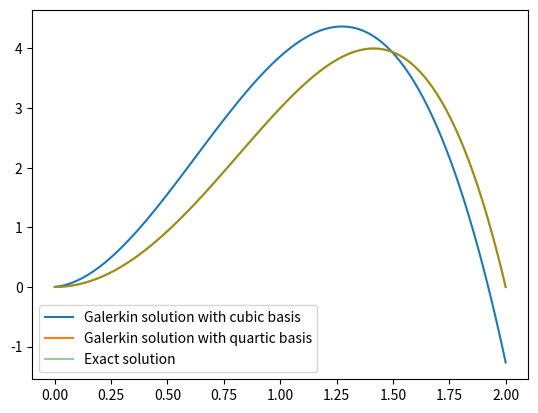

Reproduce this figure in Python.
import numpy as np
from sympy import *
import matplotlib.pyplot as plt
sum = __builtins__.sum

def galerkin(ode, x, x0, x1, u0, q):
    basis = [x**k for k in range(q+1)]
    # Coefficients for the basis monomials
    xi = [Symbol("xi_%i" % k) for k in range(q+1)]
    # Solution function ansatz
    u = u0 + sum(xi[k]*basis[k] for k in range(1,q+1))
    # Form system of linear equations
    equations = [integrate(ode(u)*basis[k], (x, x0, x1)) \
        for k in range(1,q+1)]
    coeffs = solve(equations, xi[1:])
    return u.subs(coeffs)

x = Symbol('x')
ode = lambda u: -u.diff(x,2) + u + 8 - 16*x**2 + x**4

galerkin_solution = galerkin(ode, x, 0, 2, 0, 3)
pprint(galerkin_solution)
x = np.linspace(0,2,100)
galerkin_solution3 = -4*x**3 + 7.5*x**2 + (2-16*49/480)*x
galerkin_solution4 = -x**4 + 4*x**2
exact_solution = -(x**2) *(x**2 - 4)

plt.plot(x, galerkin_solution3)
plt.plot(x, galerkin_solution4)
plt.plot(x, exact_solution, alpha = 0.5)
plt.legend(['Galerkin solution with cubic basis', 'Galerkin solution with quartic basis', 'Exact solution' ])
plt.show()
